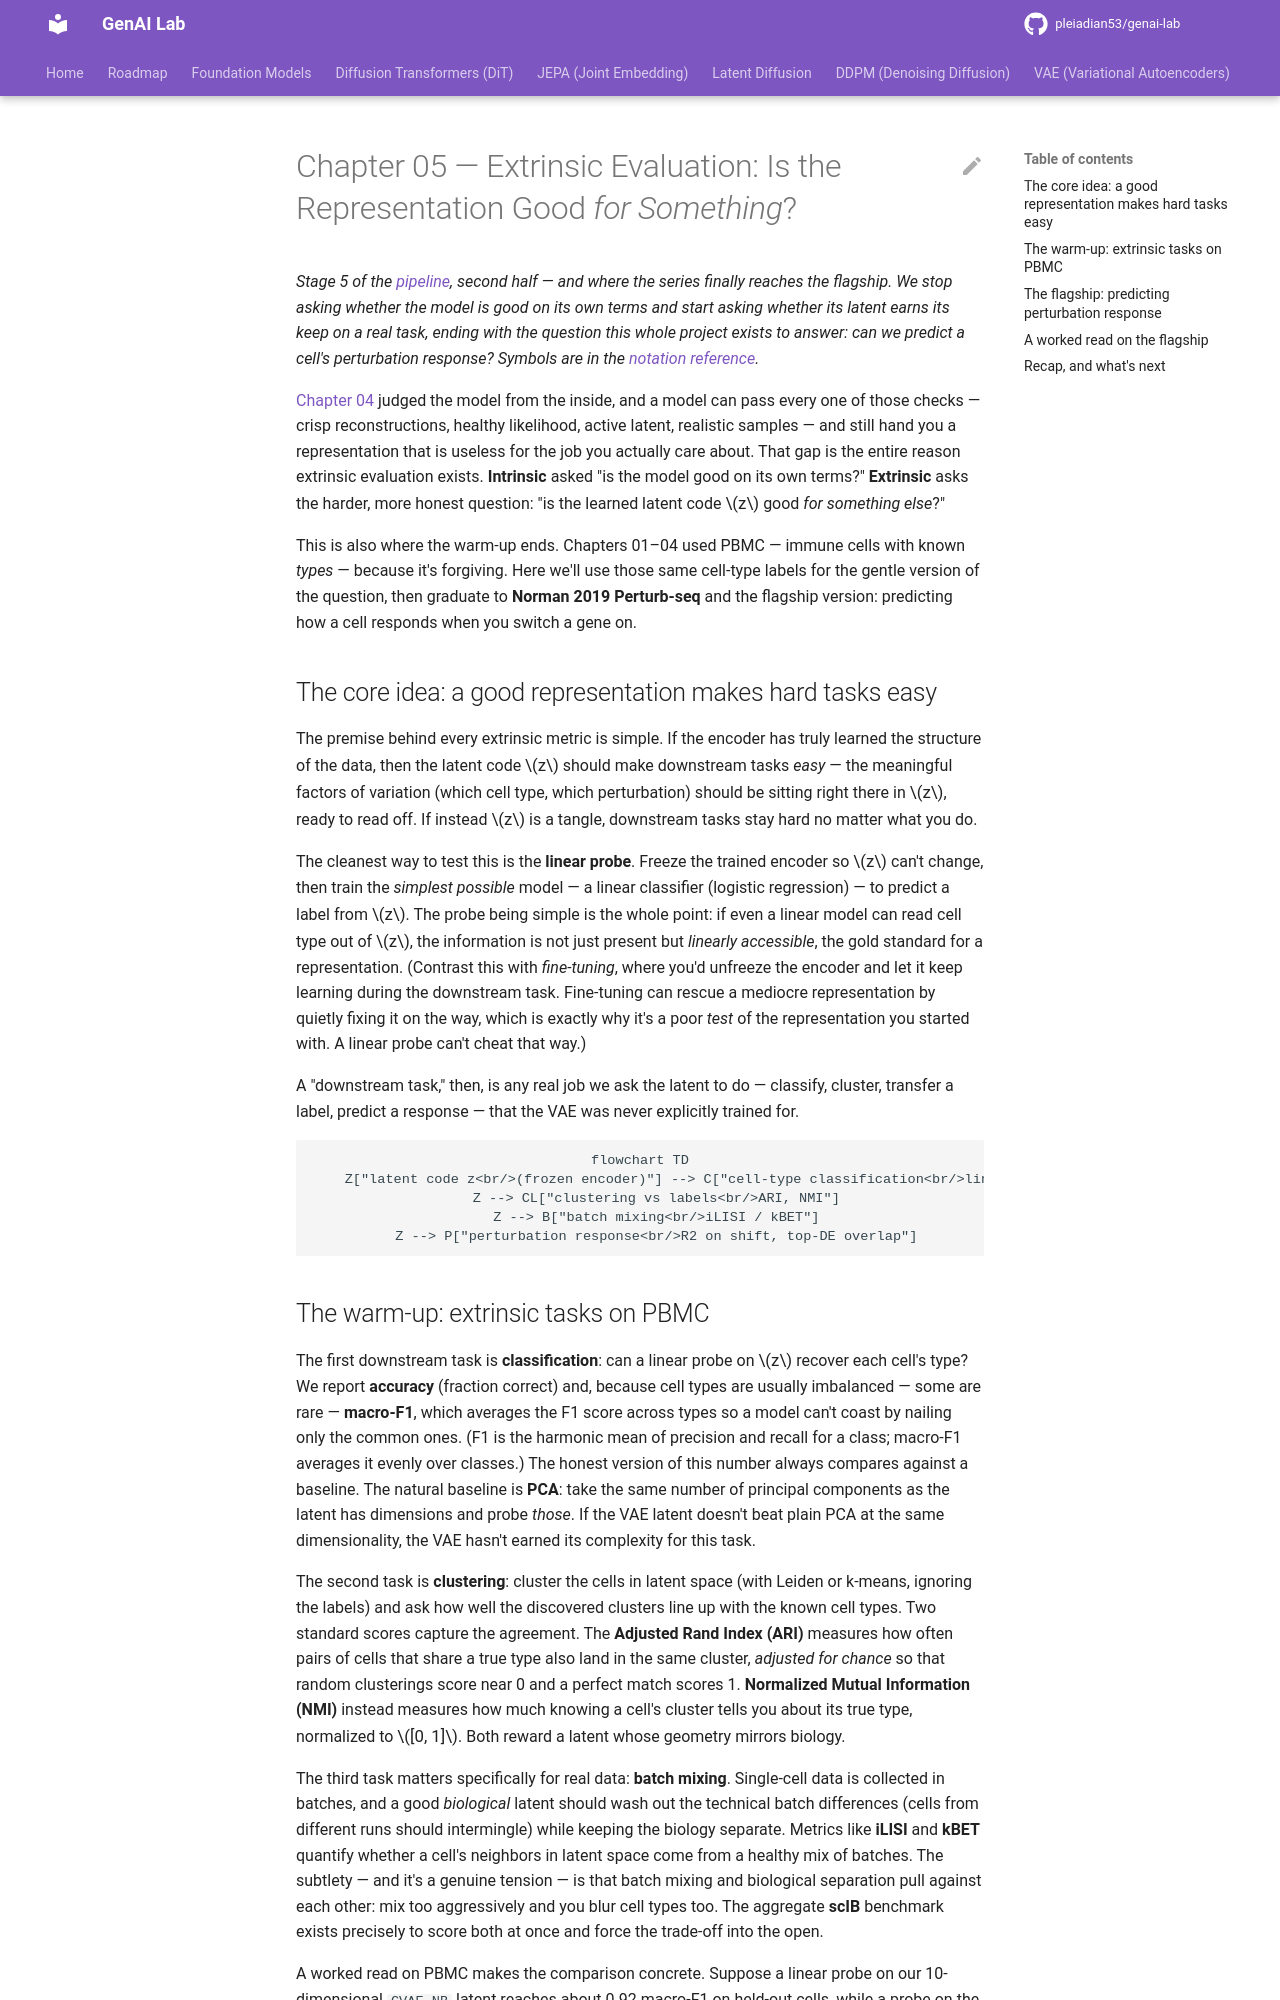

repository: pleiadian53/genai-lab · page: VAE/training/05-extrinsic-evaluation/index.html · generator: mkdocs

# Chapter 05 — Extrinsic Evaluation: Is the Representation Good *for Something*?

*Stage 5 of the [pipeline](README.md), second half — and where the series finally
reaches the flagship. We stop asking whether the model is good on its own terms and
start asking whether its latent earns its keep on a real task, ending with the
question this whole project exists to answer: can we predict a cell's perturbation
response? Symbols are in the [notation reference](notation.md).*

[Chapter 04](04-intrinsic-evaluation.md) judged the model from the inside, and a
model can pass every one of those checks — crisp reconstructions, healthy
likelihood, active latent, realistic samples — and still hand you a representation
that is useless for the job you actually care about. That gap is the entire reason
extrinsic evaluation exists. **Intrinsic** asked "is the model good on its own
terms?" **Extrinsic** asks the harder, more honest question: "is the learned latent
code $z$ good *for something else*?"

This is also where the warm-up ends. Chapters 01–04 used PBMC — immune cells with
known *types* — because it's forgiving. Here we'll use those same cell-type labels
for the gentle version of the question, then graduate to **Norman 2019 Perturb-seq**
and the flagship version: predicting how a cell responds when you switch a gene on.

## The core idea: a good representation makes hard tasks easy

The premise behind every extrinsic metric is simple. If the encoder has truly
learned the structure of the data, then the latent code $z$ should make downstream
tasks *easy* — the meaningful factors of variation (which cell type, which
perturbation) should be sitting right there in $z$, ready to read off. If instead
$z$ is a tangle, downstream tasks stay hard no matter what you do.

The cleanest way to test this is the **linear probe**. Freeze the trained encoder so
$z$ can't change, then train the *simplest possible* model — a linear classifier
(logistic regression) — to predict a label from $z$. The probe being simple is the
whole point: if even a linear model can read cell type out of $z$, the information is
not just present but *linearly accessible*, the gold standard for a representation.
(Contrast this with *fine-tuning*, where you'd unfreeze the encoder and let it keep
learning during the downstream task. Fine-tuning can rescue a mediocre
representation by quietly fixing it on the way, which is exactly why it's a poor
*test* of the representation you started with. A linear probe can't cheat that way.)

A "downstream task," then, is any real job we ask the latent to do — classify,
cluster, transfer a label, predict a response — that the VAE was never explicitly
trained for.

```mermaid
flowchart TD
    Z["latent code z<br/>(frozen encoder)"] --> C["cell-type classification<br/>linear probe -> accuracy / macro-F1"]
    Z --> CL["clustering vs labels<br/>ARI, NMI"]
    Z --> B["batch mixing<br/>iLISI / kBET"]
    Z --> P["perturbation response<br/>R2 on shift, top-DE overlap"]
```
